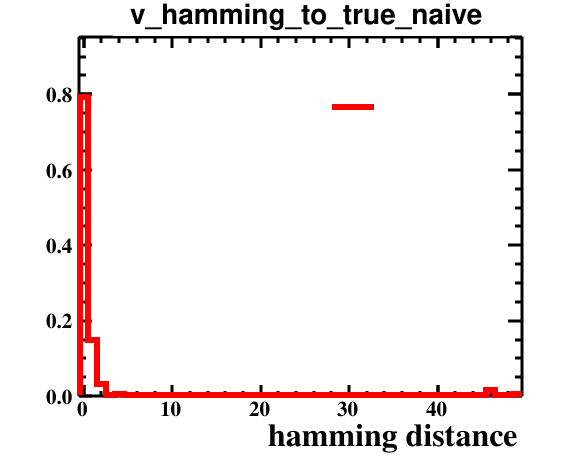

The file beside this chart, header and first rows:
bin_low_edge, contents, binerror, xtitle, binlabel
-1.5, 0.0, 0.0, hamming distance, 
-0.5, 0.7926, 0.06493, hamming distance, 
0.5, 0.1489, 0.02815, hamming distance, 
1.5, 0.03191, 0.01303, hamming distance, 
2.5, 0.0, 0.0, hamming distance, 
3.5, 0.005319, 0.005319, hamming distance, 
4.5, 0.0, 0.0, hamming distance, 
5.5, 0.0, 0.0, hamming distance, 
6.5, 0.0, 0.0, hamming distance, 
7.5, 0.0, 0.0, hamming distance, 
8.5, 0.0, 0.0, hamming distance, 
9.5, 0.0, 0.0, hamming distance, 
10.5, 0.0, 0.0, hamming distance, 
11.5, 0.0, 0.0, hamming distance, 
12.5, 0.0, 0.0, hamming distance, 
13.5, 0.0, 0.0, hamming distance, 
14.5, 0.0, 0.0, hamming distance, 
15.5, 0.0, 0.0, hamming distance, 
16.5, 0.0, 0.0, hamming distance, 
17.5, 0.0, 0.0, hamming distance, 
18.5, 0.0, 0.0, hamming distance, 
19.5, 0.0, 0.0, hamming distance, 
20.5, 0.0, 0.0, hamming distance, 
21.5, 0.0, 0.0, hamming distance, 
22.5, 0.0, 0.0, hamming distance, 
23.5, 0.0, 0.0, hamming distance, 
24.5, 0.0, 0.0, hamming distance, 
25.5, 0.0, 0.0, hamming distance, 
26.5, 0.0, 0.0, hamming distance, 
27.5, 0.0, 0.0, hamming distance, 
28.5, 0.0, 0.0, hamming distance, 
29.5, 0.0, 0.0, hamming distance, 
30.5, 0.0, 0.0, hamming distance, 
31.5, 0.0, 0.0, hamming distance, 
32.5, 0.0, 0.0, hamming distance, 
33.5, 0.0, 0.0, hamming distance, 
34.5, 0.0, 0.0, hamming distance, 
35.5, 0.0, 0.0, hamming distance, 
36.5, 0.0, 0.0, hamming distance, 
37.5, 0.0, 0.0, hamming distance, 
38.5, 0.0, 0.0, hamming distance, 
39.5, 0.0, 0.0, hamming distance, 
40.5, 0.0, 0.0, hamming distance, 
41.5, 0.0, 0.0, hamming distance, 
42.5, 0.0, 0.0, hamming distance, 
43.5, 0.0, 0.0, hamming distance, 
44.5, 0.0, 0.0, hamming distance, 
45.5, 0.01596, 0.009213, hamming distance, 
46.5, 0.0, 0.0, hamming distance, 
47.5, 0.0, 0.0, hamming distance, 
48.5, 0.005319, 0.005319, hamming distance, 
49.5, 0.0, 0.0, hamming distance, 
